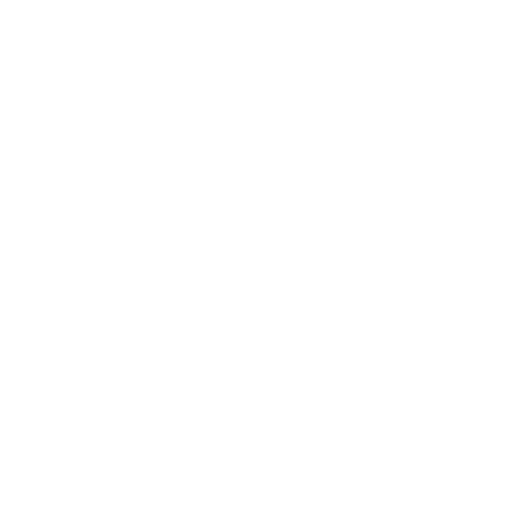
t = 0.00 s
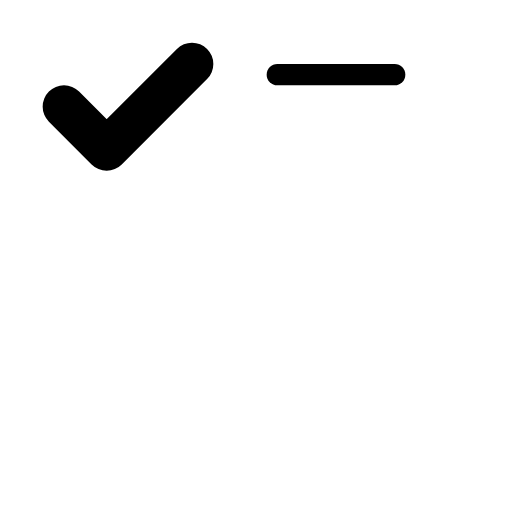
t = 0.33 s
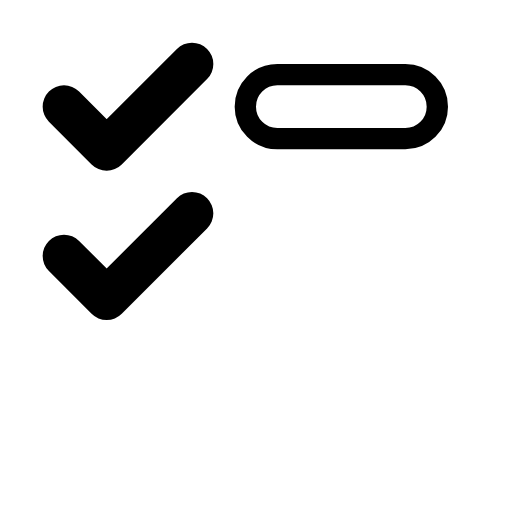
t = 0.70 s
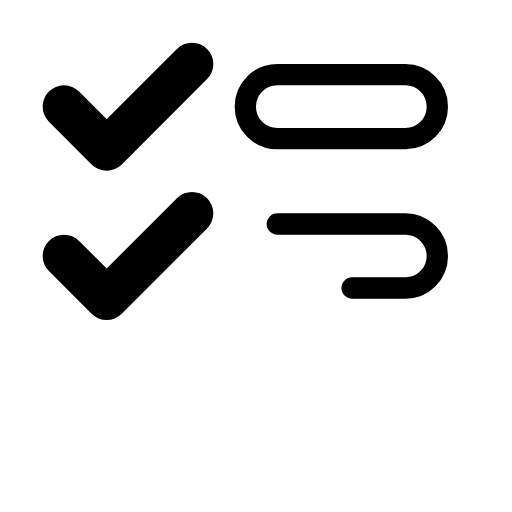
t = 1.00 s
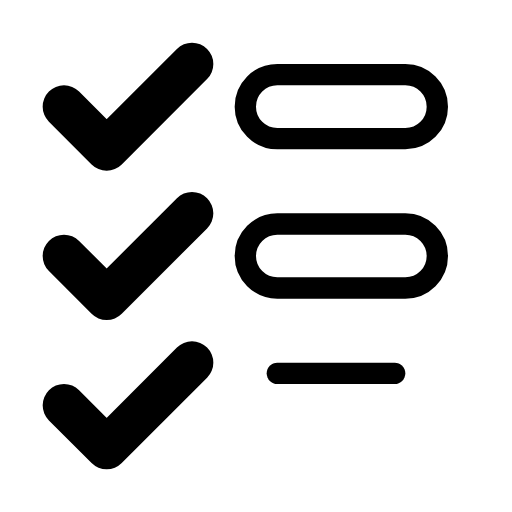
t = 1.33 s
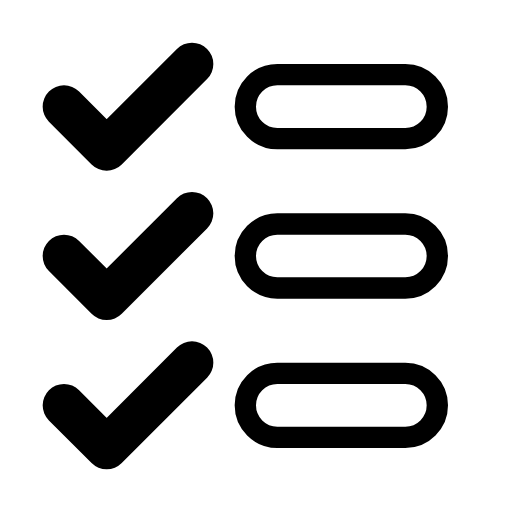
t = 1.70 s

The animated SVG that drew these frames (rendered in a browser with its animation timeline set to each time). Animation: 6 SMIL elements (animate=6); one cycle of 1.70 s.

<svg xmlns="http://www.w3.org/2000/svg" width="24" height="24" viewBox="0 0 24 24">
    <g fill="none" stroke="currentColor" stroke-linecap="round" stroke-linejoin="round">
        <g stroke-width="2" stroke-dasharray="10">
            <path d="M3 5L5 7L9 3" stroke-dashoffset="10">
                <animate attributeName="stroke-dashoffset" values="10;0" dur="0.2s" fill="freeze"/>
            </path>
            <path d="M3 12L5 14L9 10" stroke-dashoffset="10">
                <animate attributeName="stroke-dashoffset" values="10;0" begin="0.5s" dur="0.2s" fill="freeze"/>
            </path>
            <path d="M3 19L5 21L9 17" stroke-dashoffset="10">
                <animate attributeName="stroke-dashoffset" values="10;0" begin="1s" dur="0.2s" fill="freeze"/>
            </path>
        </g>
        <g stroke-dasharray="22">
            <rect x="11.5" y="3.5" width="9" height="3" rx="1.5" stroke-dashoffset="22">
                <animate attributeName="stroke-dashoffset" values="22;0" begin="0.2s" dur="0.5s" fill="freeze"/>
            </rect>
            <rect x="11.5" y="10.5" width="9" height="3" rx="1.5" stroke-dashoffset="22">
                <animate attributeName="stroke-dashoffset" values="22;0" begin="0.7s" dur="0.5s" fill="freeze"/>
            </rect>
            <rect x="11.5" y="17.5" width="9" height="3" rx="1.5" stroke-dashoffset="22">
                <animate attributeName="stroke-dashoffset" values="22;0" begin="1.2s" dur="0.5s" fill="freeze"/>
            </rect>
        </g>
    </g>
</svg>
